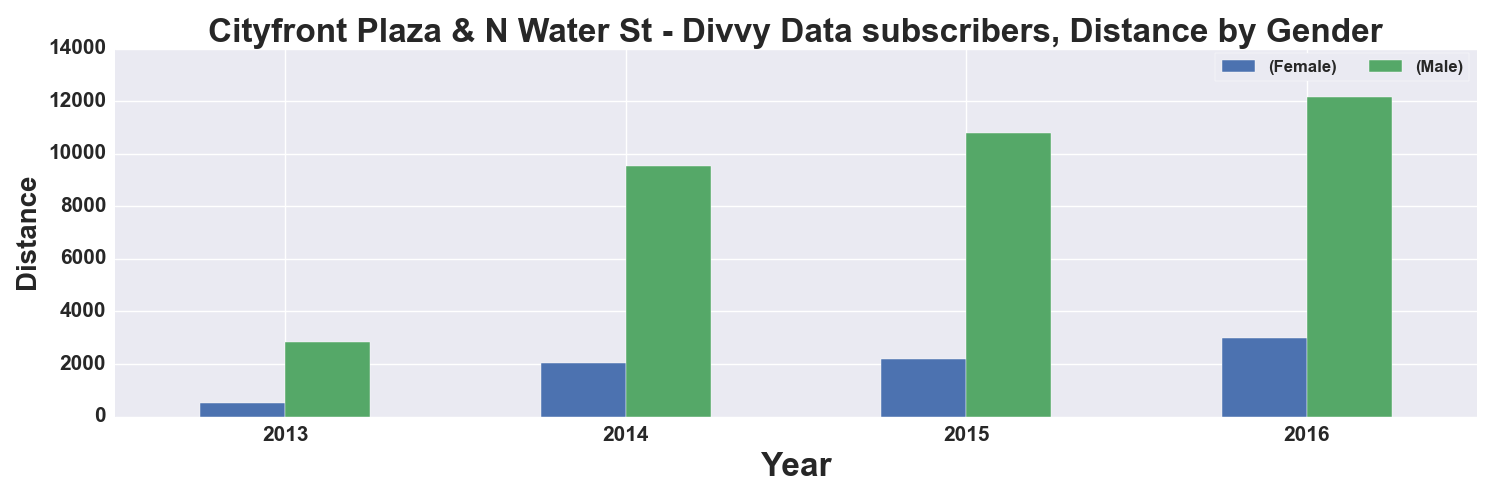

The table this chart was drawn from, first rows:
, START TIME YEAR, DISTANCE_Miles, DISTANCE_Miles
GENDER, , Female, Male
0, 2013, 511.0, 2850
1, 2014, 2028, 9532
2, 2015, 2180, 10796
3, 2016, 2999, 12144
